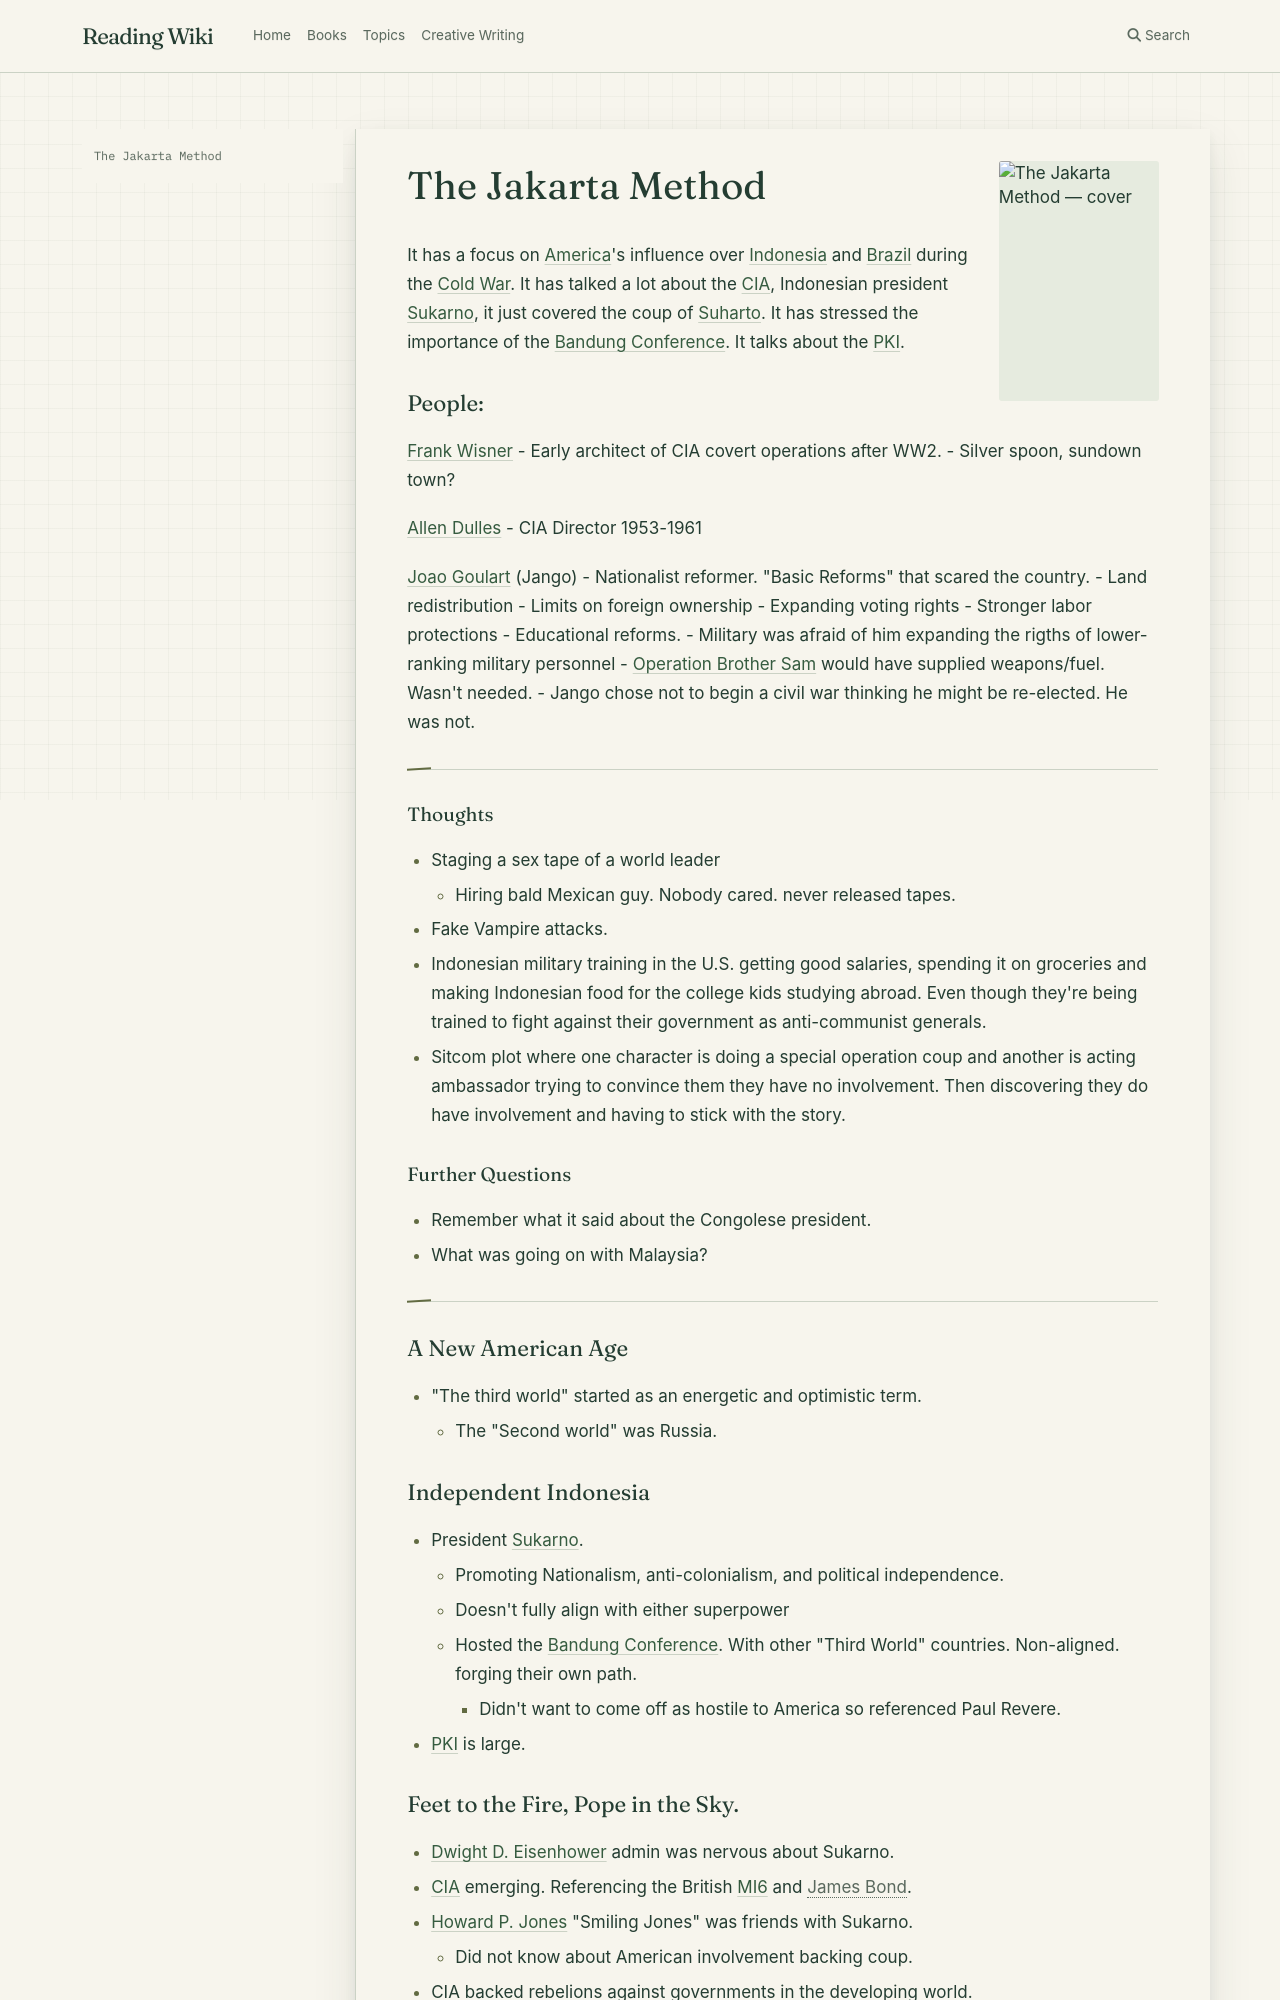

repository: l4valamp/reading-wiki · page: books/The Jakarta Method/index.html · generator: mkdocs

---
tags:
  - book
author: Vincent Bevins
cover image: https://bugsblog.neocities.org/Bookcovers/Jakarta.png
status: To read
date started: 2026-10-25T23:21:00
date ended: 2026-10-25T23:21:00
---
# The Jakarta Method 

It has a focus on [[America]]'s influence over [[Indonesia]] and [[Brazil]] during the [[Cold War]]. It has talked a lot about the [[CIA]], Indonesian president [[Sukarno]], it just covered the coup of [[Suharto]]. It has stressed the importance of the [[Bandung Conference]]. It talks about the [[PKI]].

### People:
[[Frank Wisner]]
- Early architect of CIA covert operations after WW2.
- Silver spoon, sundown town?

[[Allen Dulles]]
- CIA Director 1953-1961

[[Joao Goulart]] (Jango)
- Nationalist reformer. "Basic Reforms" that scared the country.
	- Land redistribution
	- Limits on foreign ownership
	- Expanding voting rights
	- Stronger labor protections
	- Educational reforms.
	- Military was afraid of him expanding the rigths of lower-ranking military personnel 
- [[Operation Brother Sam]] would have supplied weapons/fuel. Wasn't needed. 
- Jango chose not to begin a civil war thinking he might be re-elected. He was not. 

***
#### Thoughts
- Staging a sex tape of a world leader
	- Hiring bald Mexican guy. Nobody cared. never released tapes.
- Fake Vampire attacks.
- Indonesian military training in the U.S. getting good salaries, spending it on groceries and making Indonesian food for the college kids studying abroad. Even though they're being trained to fight against their government as anti-communist generals. 
- Sitcom plot where one character is doing a special operation coup and another is acting ambassador trying to convince them they have no involvement. Then discovering they do have involvement and having to stick with the story. 

#### Further Questions
- Remember what it said about the Congolese president.
- What was going on with Malaysia?
***


### A New American Age
- "The third world" started as an energetic and optimistic term. 
	- The "Second world" was Russia.
